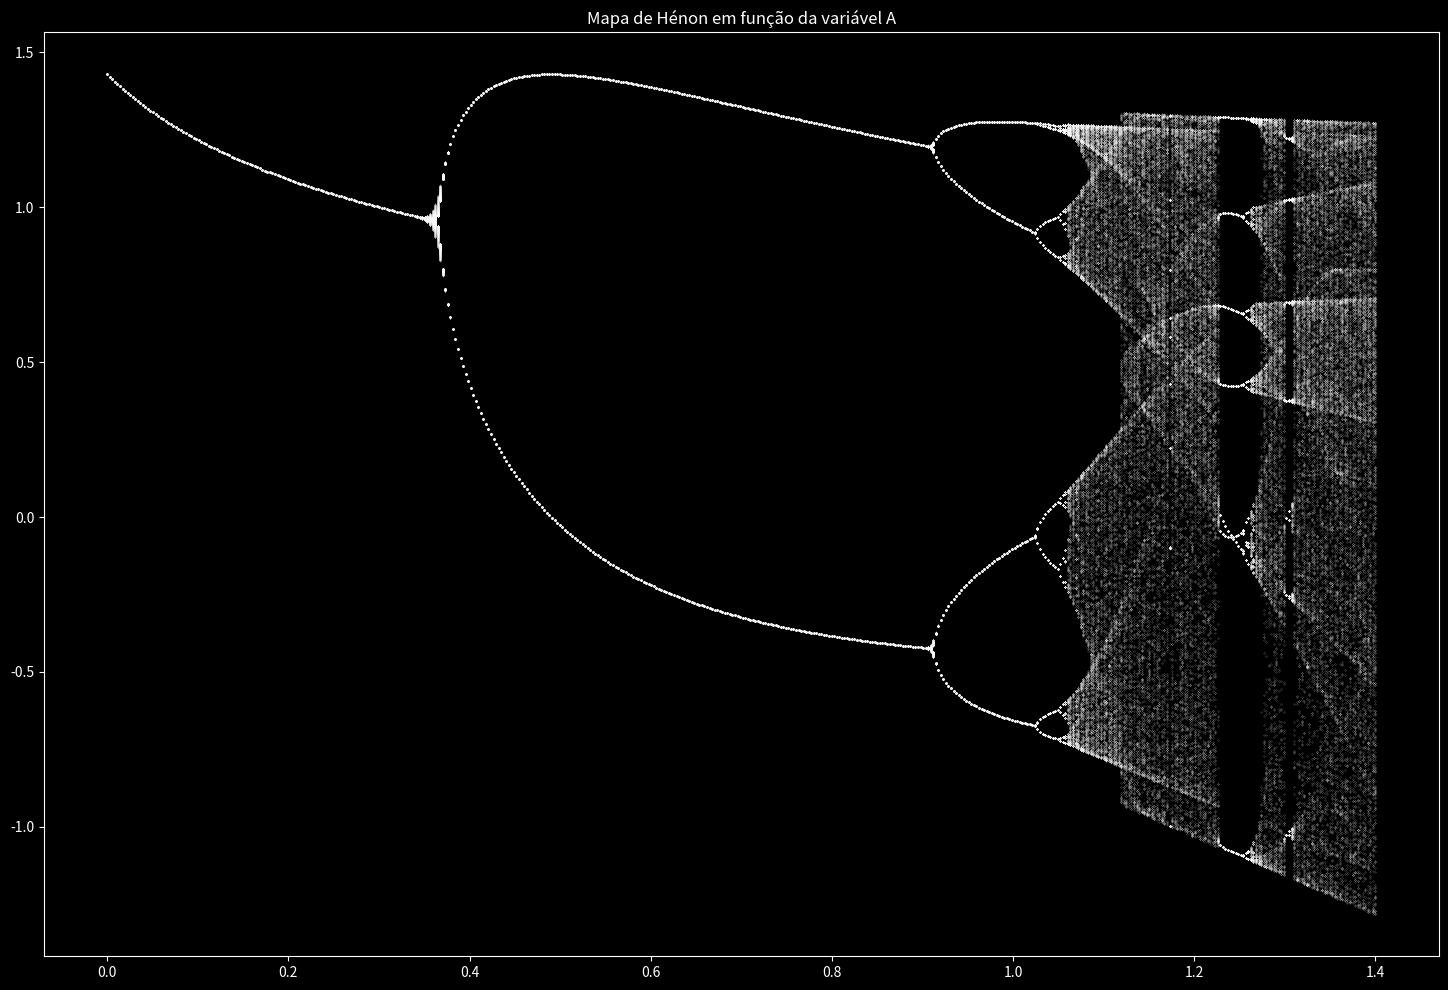

Python code for this plot:
#This code plot a Bifurcation Diagram from Henon Map for each value a with b 
#constant

#Library
import numpy as np
import matplotlib.pyplot as plt
import pandas as pd

#Set a constants values and initial conditions
x0=-1
xi=-1
b=0.3
it = 100 #Iterations
e=500 #Evoltion: How much values x its calculated for r
t=200 #Transient: How much iterations whill the function do before returning xn


#Functions
def Hen(x,xi,a,b): #Is a equation recurrence in two steps
    return 1-a*(x**2)+b*xi
def transi(xn,xni,a,b): #This function calculate value of xn each r
    for i in range(int(t)):
        xk=np.copy(xn) #Save a copy of xn in xk
        xn=Hen(xn,xni,a,b) #xn=x_{i} and xni=x_{i-1}
        xni=xk #Now x_{i-1}=xk
    return xn,xni #Return news values from xn=x_{i} and xni=x_{i-1}

#Lists
xn=[x0]#xn=x_{i+1}
xni=[xi]#xni=x_{i-1}
xn1=[Hen(xn[0],xni[0],1.4,b)]#Calculate the new xn1=x_n{i+1}
xni=np.copy(xn)#Now xni=x_{i-1} is a copy from xn=x_{i+1}
xn.append(xn1[0])#xn is the xn1[0]
xn1.append(xn1[0])#Duplicate value xn1[0] in list xn1
A=np.linspace(0,1.4,500) #Create a set in the range [1,4], with 200 elements
at=[] #Receive each value from A
xt=[] #Receive each x_{i+1} calculated on each element A 


#This "for" calculated the values x in Henon map for the "e" evolutions after 
#transient "t", in function of all elements in the set A

for i in range(len(A)): 
    x = transi(x0,xi,A[i],b)[0] #x=x_{i+1}
    xi=transi(x0,xi,A[i],b)[1] #x=x_i
    for j in range(e):
        xk=np.copy(x)
        x = Hen(x,xi,A[i],b)
        xi=xk
        at.append(A[i])
        xt.append(x)

#data=pd.DataFrame({'Lista a':at,'Lista x':xt})
#print(data)


#Settings to plot a Graphic
fig = plt.figure(figsize = (18,12))
plt.style.use('dark_background')
plt.title("Mapa de Hénon em função da variável A")
plt.plot(at,xt,'.w',alpha=0.8,markersize=0.3)
plt.show()